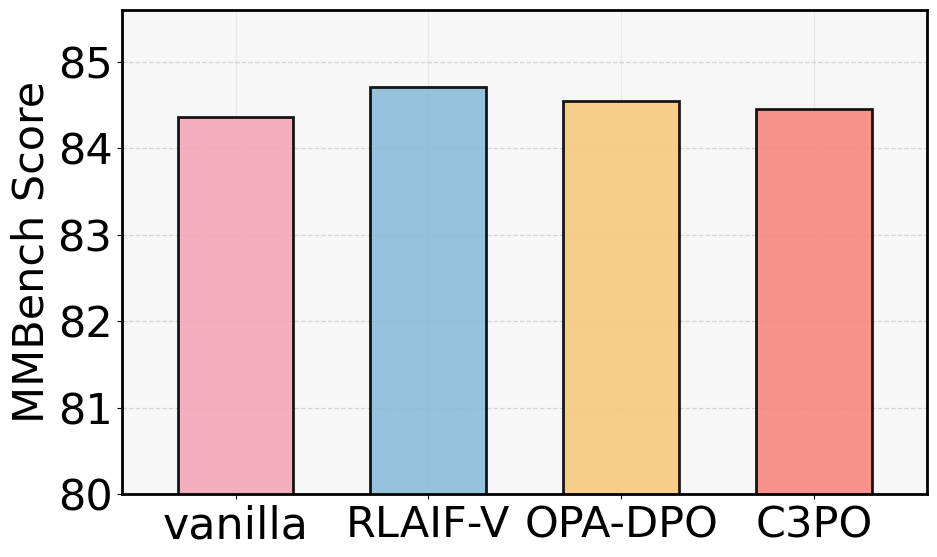

Here is the Python script that generated this plot:
import os
import matplotlib.pyplot as plt
import numpy as np
from matplotlib import font_manager
from matplotlib.ticker import MultipleLocator

plt.rcParams["font.family"] = "Times New Roman"

plt.rcParams['mathtext.fontset'] = 'stix'

methods = ["vanilla", "RLAIF-V", "OPA-DPO", "C3PO"]
mmbench_data = [84.36, 84.71, 84.54, 84.45]
palette = {"vanilla": "#F4A7B9", "RLAIF-V": "#8ABDD9", "OPA-DPO": "#F7C97E", "C3PO": "#F7887F"}
colors = [palette[m] for m in methods]

def _font(size: int) -> font_manager.FontProperties:
    return font_manager.FontProperties(family="Times New Roman", size=size)

def main():
    fig, ax = plt.subplots(figsize=(9.2, 5.4))
    fig.patch.set_facecolor((1, 1, 1))
    ax.set_facecolor((247/255, 247/255, 247/255))
    x = np.arange(len(methods))
    bar_width = 0.6

    bars = ax.bar(x, mmbench_data, width=bar_width, color=colors, 
                  edgecolor="black", linewidth=2.0, alpha=0.9)

    for bar in bars:
        pass

    ax.set_ylabel("MMBench Score", fontproperties=_font(31))
    ax.set_xticks(x)
    xticks = ax.set_xticklabels(methods, fontproperties=_font(31))
    xticks[0].set_fontproperties(_font(32))
    ax.tick_params(axis='y', labelsize=31)
    ax.yaxis.set_major_locator(MultipleLocator(base=1))
    
    ax.set_ylim(80.0, 85.6) 

    for spine in ax.spines.values():
        spine.set_visible(True)
        spine.set_color('black')
        spine.set_linewidth(2.0)

    ax.set_axisbelow(True)
    ax.grid(True, axis='y', linestyle='--', alpha=0.5, linewidth=0.9, zorder=0)
    ax.grid(True, axis='x', linestyle='-', alpha=0.2, linewidth=0.8, zorder=0) 
    ax.margins(x=0.08)

    fig.tight_layout(pad=0.1)
    
    out_dir = "bench_plots"
    os.makedirs(out_dir, exist_ok=True)

    fig.savefig(os.path.join(out_dir, "mmbench_bar.png"), dpi=300, bbox_inches='tight')
    fig.savefig(os.path.join(out_dir, "mmbench_bar.pdf"), dpi=300, bbox_inches='tight')
    plt.close(fig)

if __name__ == "__main__":
    main()
